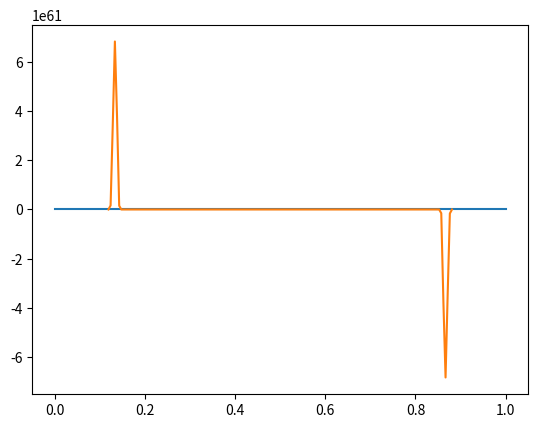

This chart was generated by the following Python code:
import numpy as np
import matplotlib.pyplot as plt

def g(x):
    return (1+4*(x-0.5)**2)

def gprime(x):
    return (8*x-4)

def u_exact(x):
    c=4-2*uix**2
    return -1* (2-(c/(1+4*(x-0.5)**2)))**0.5

def update_solution(u_arr):
    u_arr_new = u_arr.copy()
    for i in range(1,len(u_arr)-1):
        neg_u_i5 = (u_arr[i-1]+u_arr[i])/2
        pos_u_i5 = (u_arr[i+1]+u_arr[i])/2

        RHS = (1-(u_arr[i]**2)/2)*gprime(x_arr[i])/g(x_arr[i])

        if (neg_u_i5 > 0 and pos_u_i5 > 0):
            # Supersonic Point
            u_arr_new[i]=RHS-(neg_u_i5*dt/dx)*(u_arr[i]-u_arr[i-1])+u_arr[i]

        elif (neg_u_i5 > 0 and pos_u_i5 < 0):
            # Shock Point
            u_arr_new[i]=u_arr[i] + RHS - (neg_u_i5*dt/dx)*(u_arr[i]-u_arr[i-1]) - (pos_u_i5*dt/dx)*(u_arr[i+1]-u_arr[i])

        elif (neg_u_i5 <= 0 and pos_u_i5 >= 0):
            # Sonic Point
            u_arr_new[i]= (dt*RHS+u_arr[i]) / (1+(dt/(2*dx))*(u_arr[i+1]-u_arr[i-1]))
            #dudx = (u_arr[i+1] - u_arr[i-1]) / (2*dx)
            #u_arr_new[i] = u_arr[i] - dt * u_arr[i] * dudx + dt * RHS


        elif (neg_u_i5 < 0 and pos_u_i5 < 0):
            # Subsonic Point
            u_arr_new[i]=RHS-(pos_u_i5*dt/dx)*(u_arr[i+1]-u_arr[i])+u_arr[i]
        else:
            pass

    return u_arr_new


ix=211
#uix=-1*1.5**0.5
uix=-1

dx=1/(ix-1)
dt=dx/(-uix)

x_arr=np.linspace(0,1,211)

u_arr = np.zeros_like(x_arr)
u_arr[0]=uix
u_arr[-1]=uix

max_iter = 20
tol = 1e-3

for i in range(max_iter):
    u_new = update_solution(u_arr)
    print(np.max(np.abs(u_new-u_arr)))
    if np.max(np.abs(u_new-u_arr))<=tol:
        print(f'Steady State Reached at Iteration {i}')
        break

    u_arr = u_new

plt.plot(x_arr,u_exact(x_arr),label='exact')
plt.plot(x_arr,u_arr,label='Numerical')
plt.show()
plt.legend()



    
